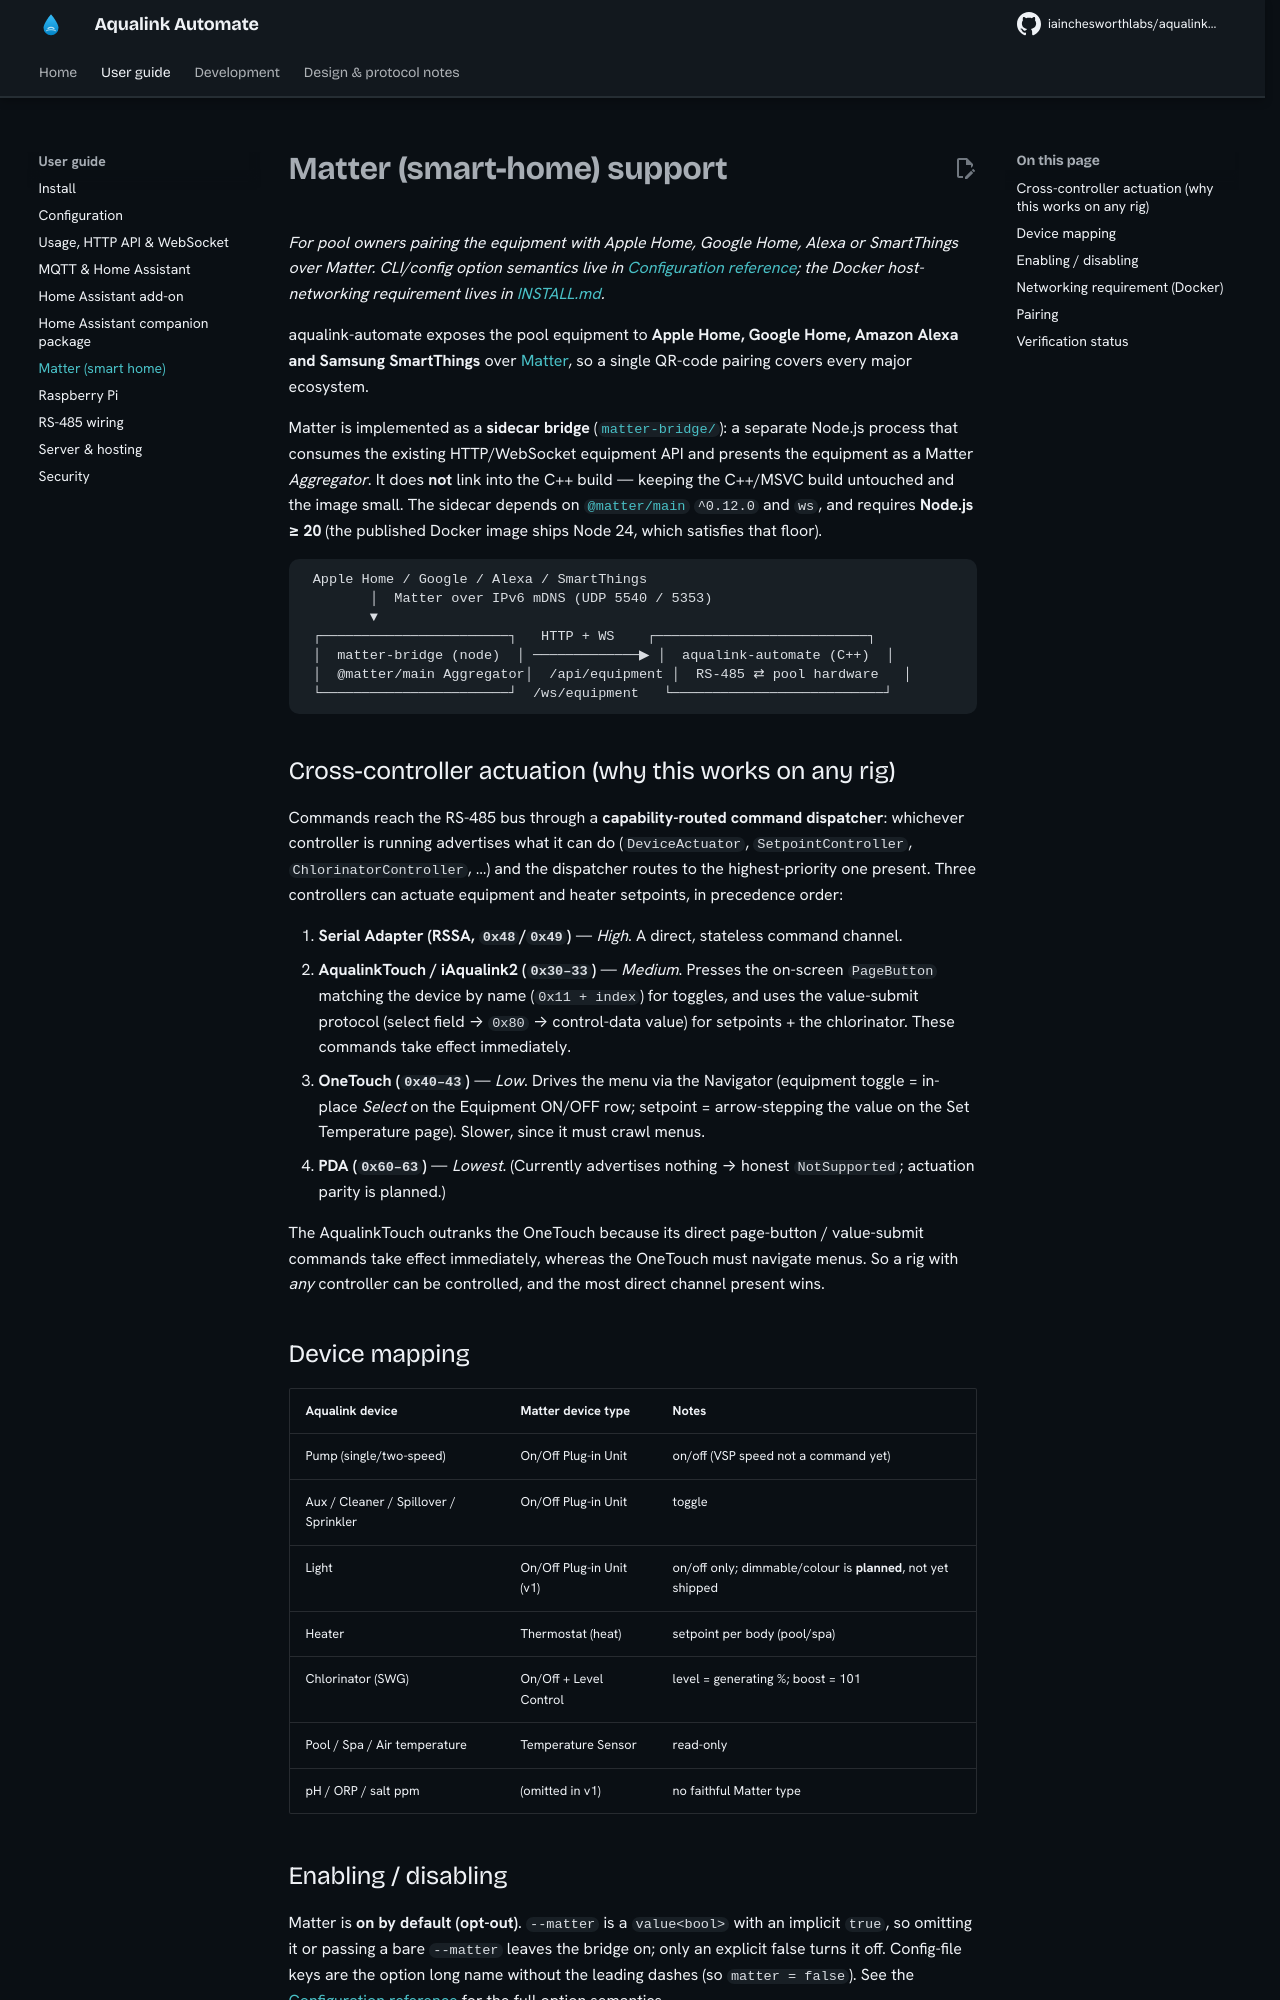

repository: iainchesworthlabs/aqualink-automate · page: MATTER/index.html · generator: mkdocs

# Matter (smart-home) support

*For pool owners pairing the equipment with Apple Home, Google Home, Alexa or
SmartThings over Matter. CLI/config option semantics live in
[Configuration reference](configuration.md); the Docker host-networking requirement
lives in [INSTALL.md](INSTALL.md#matter-bridge-and-host-networking).*

aqualink-automate exposes the pool equipment to **Apple Home, Google Home, Amazon
Alexa and Samsung SmartThings** over [Matter](https://csa-iot.org/all-solutions/matter/),
so a single QR-code pairing covers every major ecosystem.

Matter is implemented as a **sidecar bridge** ([`matter-bridge/`](https://github.com/iainchesworthlabs/aqualink-automate/blob/main/matter-bridge/README.md)):
a separate Node.js process that consumes the existing HTTP/WebSocket equipment API and
presents the equipment as a Matter *Aggregator*. It does **not** link into the C++
build — keeping the C++/MSVC build untouched and the image small. The sidecar depends
on [`@matter/main`](https://www.npmjs.com/package/@matter/main) `^0.12.0` and `ws`, and
requires **Node.js ≥ 20** (the published Docker image ships Node 24, which satisfies
that floor).

```
 Apple Home / Google / Alexa / SmartThings
        │  Matter over IPv6 mDNS (UDP 5540 / 5353)
        ▼
 ┌───────────────────────┐   HTTP + WS    ┌──────────────────────────┐
 │  matter-bridge (node)  │ ─────────────▶ │  aqualink-automate (C++)  │
 │  @matter/main Aggregator│  /api/equipment │  RS-485 ⇄ pool hardware   │
 └───────────────────────┘  /ws/equipment   └──────────────────────────┘
```

## Cross-controller actuation (why this works on any rig)

Commands reach the RS-485 bus through a **capability-routed command dispatcher**:
whichever controller is running advertises what it can do (`DeviceActuator`,
`SetpointController`, `ChlorinatorController`, …) and the dispatcher routes to the
highest-priority one present. Three controllers can actuate equipment and heater
setpoints, in precedence order:

1. **Serial Adapter (RSSA, `0x48`/`0x49`)** — *High*. A direct, stateless command channel.
2. **AqualinkTouch / iAqualink2 (`0x30–33`)** — *Medium*. Presses the on-screen
   `PageButton` matching the device by name (`0x11 + index`) for toggles, and uses the
   value-submit protocol (select field → `0x80` → control-data value) for setpoints +
   the chlorinator. These commands take effect immediately.
3. **OneTouch (`0x40–43`)** — *Low*. Drives the menu via the Navigator (equipment
   toggle = in-place *Select* on the Equipment ON/OFF row; setpoint = arrow-stepping
   the value on the Set Temperature page). Slower, since it must crawl menus.
4. **PDA (`0x60–63`)** — *Lowest*. (Currently advertises nothing → honest `NotSupported`;
   actuation parity is planned.)

The AqualinkTouch outranks the OneTouch because its direct page-button / value-submit
commands take effect immediately, whereas the OneTouch must navigate menus. So a rig
with *any* controller can be controlled, and the most direct channel present wins.

## Device mapping

| Aqualink device                         | Matter device type      | Notes                                    |
| --------------------------------------- | ----------------------- | ---------------------------------------- |
| Pump (single/two-speed)                 | On/Off Plug-in Unit     | on/off (VSP speed not a command yet)     |
| Aux / Cleaner / Spillover / Sprinkler   | On/Off Plug-in Unit     | toggle                                   |
| Light                                   | On/Off Plug-in Unit (v1)| on/off only; dimmable/colour is **planned**, not yet shipped |
| Heater                                  | Thermostat (heat)       | setpoint per body (pool/spa)             |
| Chlorinator (SWG)                       | On/Off + Level Control  | level = generating %; boost = 101        |
| Pool / Spa / Air temperature            | Temperature Sensor      | read-only                                |
| pH / ORP / salt ppm                     | (omitted in v1)         | no faithful Matter type                  |
